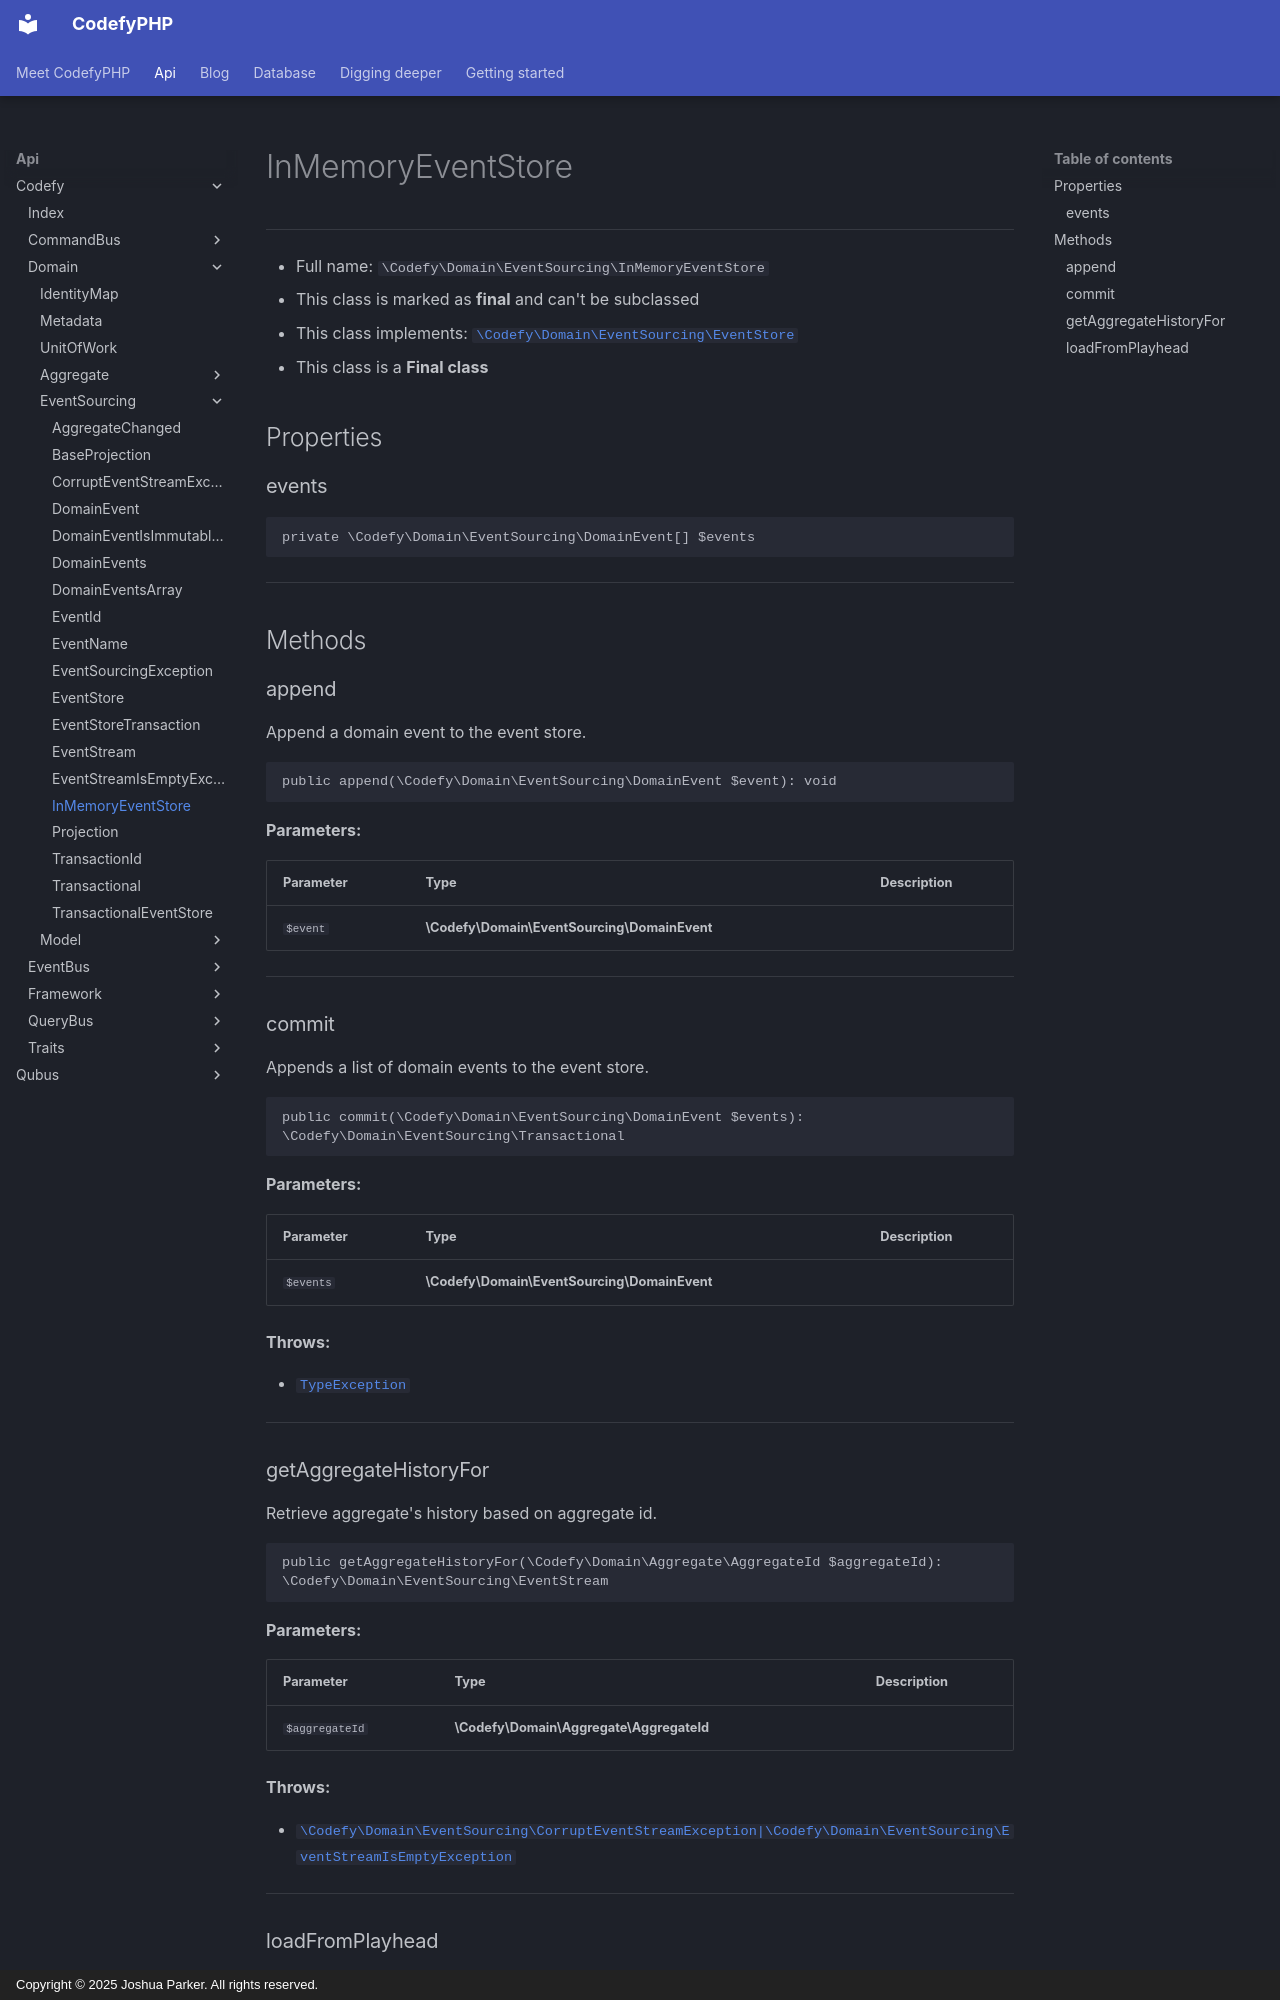

repository: codefyphp/docs · page: api/Codefy/Domain/EventSourcing/InMemoryEventStore/index.html · generator: mkdocs · copyright: Copyright © 2025 Joshua Parker. All rights reserved.

# InMemoryEventStore

***

* Full name: `\Codefy\Domain\EventSourcing\InMemoryEventStore`
* This class is marked as **final** and can't be subclassed
* This class implements:
  [`\Codefy\Domain\EventSourcing\EventStore`](./EventStore.md)
* This class is a **Final class**

## Properties

### events

```php
private \Codefy\Domain\EventSourcing\DomainEvent[] $events
```

***

## Methods

### append

Append a domain event to the event store.

```php
public append(\Codefy\Domain\EventSourcing\DomainEvent $event): void
```

**Parameters:**

| Parameter | Type                                         | Description |
|-----------|----------------------------------------------|-------------|
| `$event`  | **\Codefy\Domain\EventSourcing\DomainEvent** |             |

***

### commit

Appends a list of domain events to the event store.

```php
public commit(\Codefy\Domain\EventSourcing\DomainEvent $events): \Codefy\Domain\EventSourcing\Transactional
```

**Parameters:**

| Parameter | Type                                         | Description |
|-----------|----------------------------------------------|-------------|
| `$events` | **\Codefy\Domain\EventSourcing\DomainEvent** |             |

**Throws:**

- [`TypeException`](../../../Qubus/Exception/Data/TypeException.md)

***

### getAggregateHistoryFor

Retrieve aggregate's history based on aggregate id.

```php
public getAggregateHistoryFor(\Codefy\Domain\Aggregate\AggregateId $aggregateId): \Codefy\Domain\EventSourcing\EventStream
```

**Parameters:**

| Parameter      | Type                                     | Description |
|----------------|------------------------------------------|-------------|
| `$aggregateId` | **\Codefy\Domain\Aggregate\AggregateId** |             |

**Throws:**

- [`\Codefy\Domain\EventSourcing\CorruptEventStreamException|\Codefy\Domain\EventSourcing\EventStreamIsEmptyException`](./CorruptEventStreamException|/Codefy/Domain/EventSourcing/EventStreamIsEmptyException.md)

***
